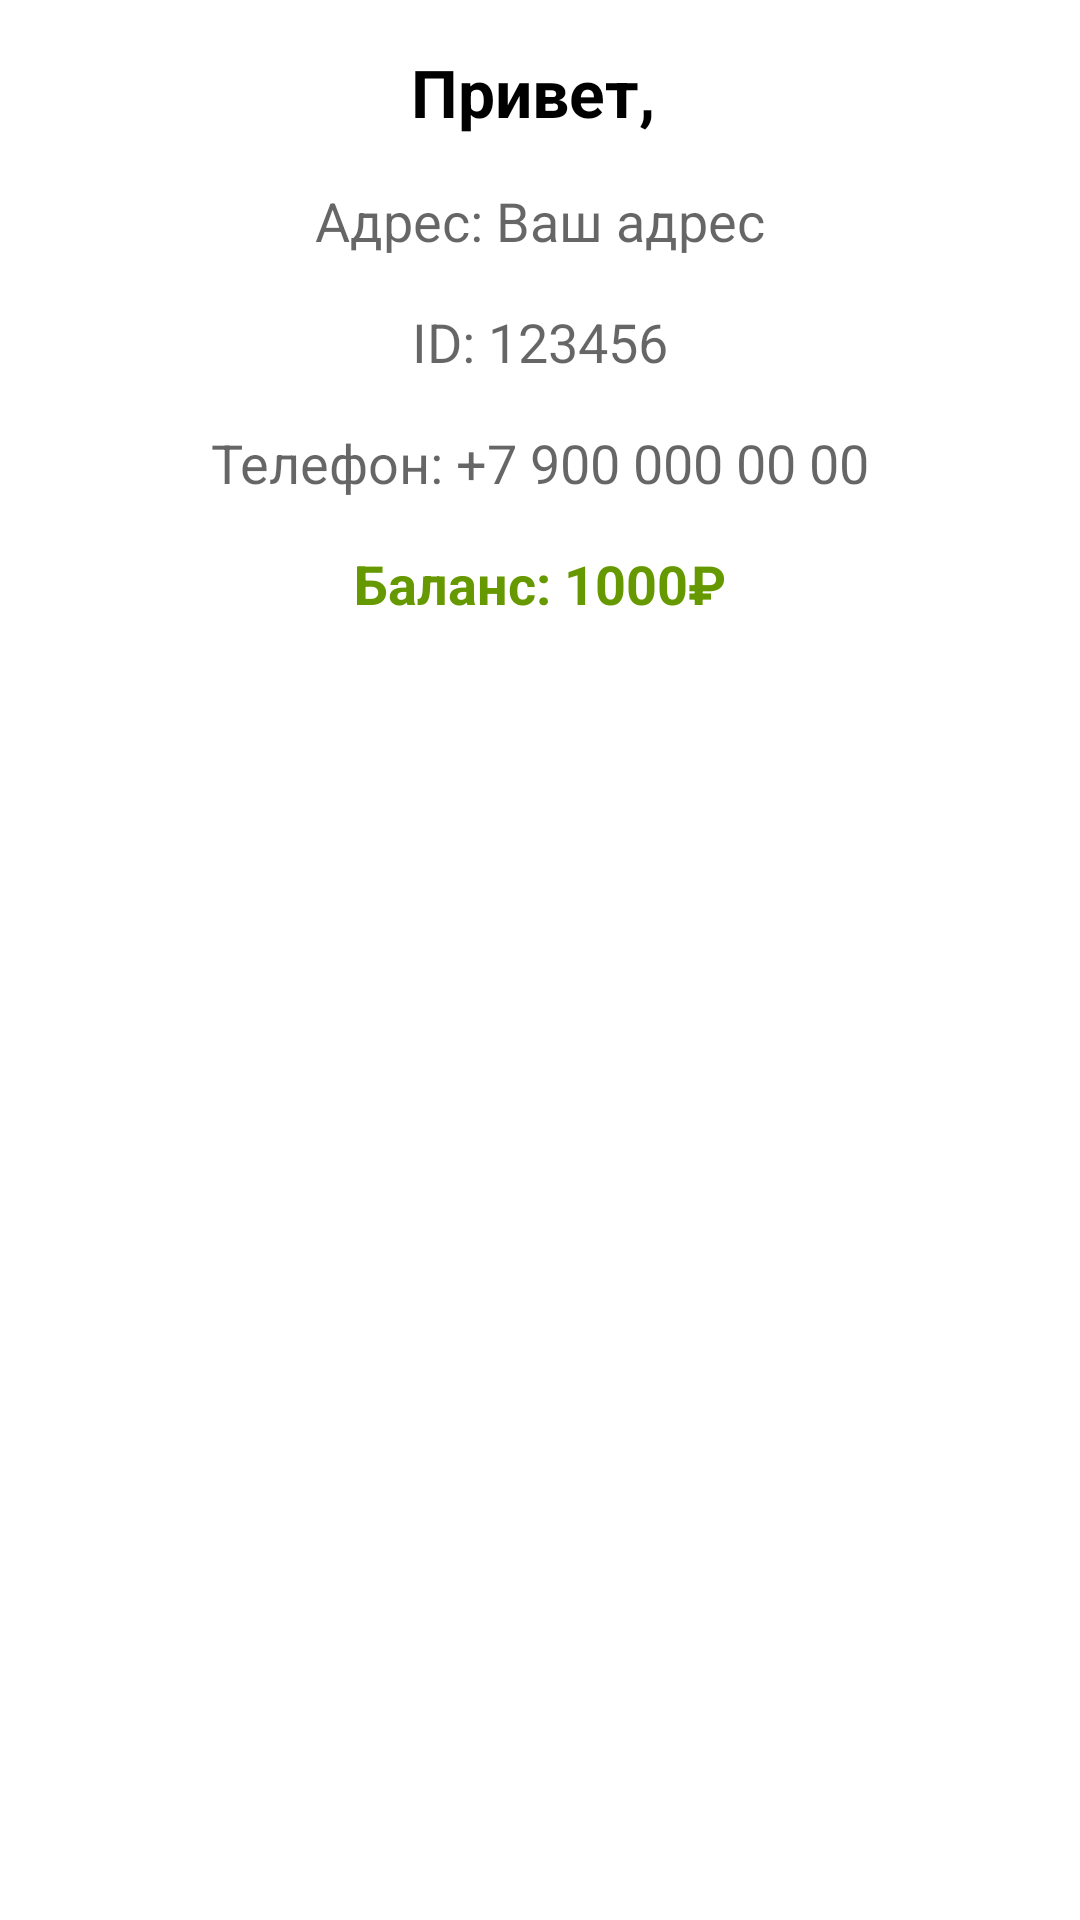

Android layout source for this screen:
<!-- AndroidManifest.xml: application theme Theme.Massage_parlor.NoActionBar -->
<!-- res/layout/fragment_home.xml -->
<?xml version="1.0" encoding="utf-8"?>
<androidx.constraintlayout.widget.ConstraintLayout
    xmlns:android="http://schemas.android.com/apk/res/android"
    xmlns:app="http://schemas.android.com/apk/res-auto"
    xmlns:tools="http://schemas.android.com/tools"
    android:layout_width="match_parent"
    android:layout_height="match_parent"
    android:padding="16dp"
    android:background="@android:color/background_light"
    tools:context=".ui.home.HomeFragment">

    <TextView
        android:id="@+id/text_home"
        android:layout_width="0dp"
        android:layout_height="wrap_content"
        android:gravity="center"
        android:text="Привет, "
        android:textColor="@android:color/black"
        android:textSize="22sp"
        android:textStyle="bold"
        app:layout_constraintEnd_toEndOf="parent"
        app:layout_constraintHorizontal_bias="0.0"
        app:layout_constraintStart_toStartOf="parent"
        tools:layout_editor_absoluteY="56dp" />

    <TextView
        android:id="@+id/text_address"
        android:layout_width="0dp"
        android:layout_height="wrap_content"
        android:text="Адрес: Ваш адрес"
        android:textAppearance="?android:attr/textAppearanceMedium"
        android:gravity="center"
        app:layout_constraintTop_toBottomOf="@id/text_home"
        app:layout_constraintStart_toStartOf="parent"
        app:layout_constraintEnd_toEndOf="parent"
        android:layout_marginTop="16dp"/>

    <TextView
        android:id="@+id/text_id"
        android:layout_width="0dp"
        android:layout_height="wrap_content"
        android:text="ID: 123456"
        android:textAppearance="?android:attr/textAppearanceMedium"
        android:gravity="center"
        app:layout_constraintTop_toBottomOf="@id/text_address"
        app:layout_constraintStart_toStartOf="parent"
        app:layout_constraintEnd_toEndOf="parent"
        android:layout_marginTop="16dp"/>

    <TextView
        android:id="@+id/text_phone"
        android:layout_width="0dp"
        android:layout_height="wrap_content"
        android:text="Телефон: +7 900 000 00 00"
        android:textAppearance="?android:attr/textAppearanceMedium"
        android:gravity="center"
        app:layout_constraintTop_toBottomOf="@id/text_id"
        app:layout_constraintStart_toStartOf="parent"
        app:layout_constraintEnd_toEndOf="parent"
        android:layout_marginTop="16dp"/>

    <TextView
        android:id="@+id/text_balance"
        android:layout_width="0dp"
        android:layout_height="wrap_content"
        android:text="Баланс: 1000₽"
        android:textSize="18sp"
        android:textColor="@android:color/holo_green_dark"
        android:textStyle="bold"
        android:gravity="center"
        app:layout_constraintTop_toBottomOf="@id/text_phone"
        app:layout_constraintStart_toStartOf="parent"
        app:layout_constraintEnd_toEndOf="parent"
        android:layout_marginTop="16dp"/>

</androidx.constraintlayout.widget.ConstraintLayout>
<!-- resources referenced by this layout -->
<resources>
  <style name="Theme.Massage_parlor.NoActionBar">
          <item name="windowActionBar">false</item>
          <item name="windowNoTitle">true</item>
      </style>
</resources>
